Image classification data set "dataset" (alexanderjanuar/images-machinelarning on GitHub). Class labels (10): aki, ban, belt drive, blok, air filter, gear set, injector cleaner, kampas rem, gear oil, piston.

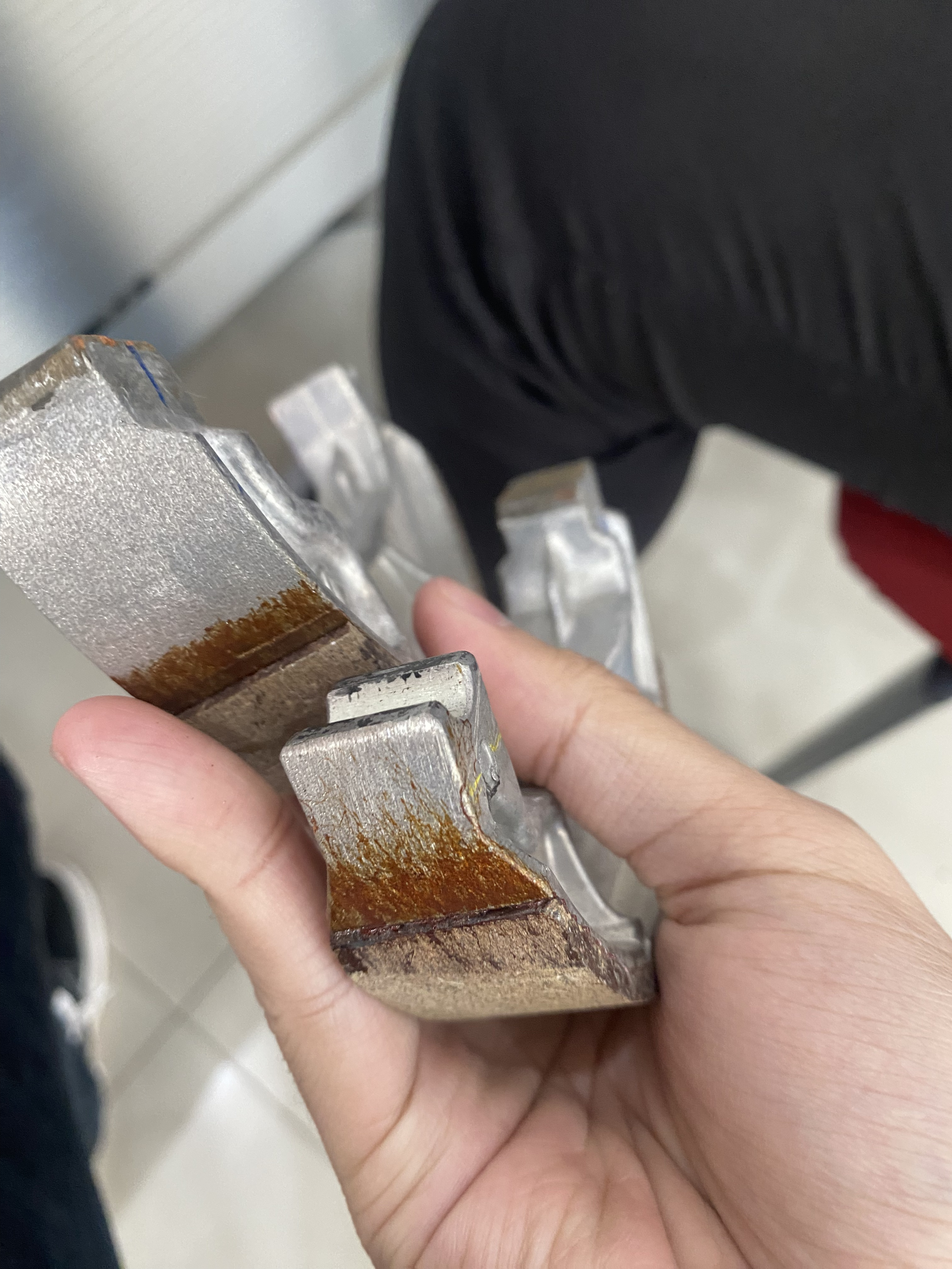
Label: kampas rem

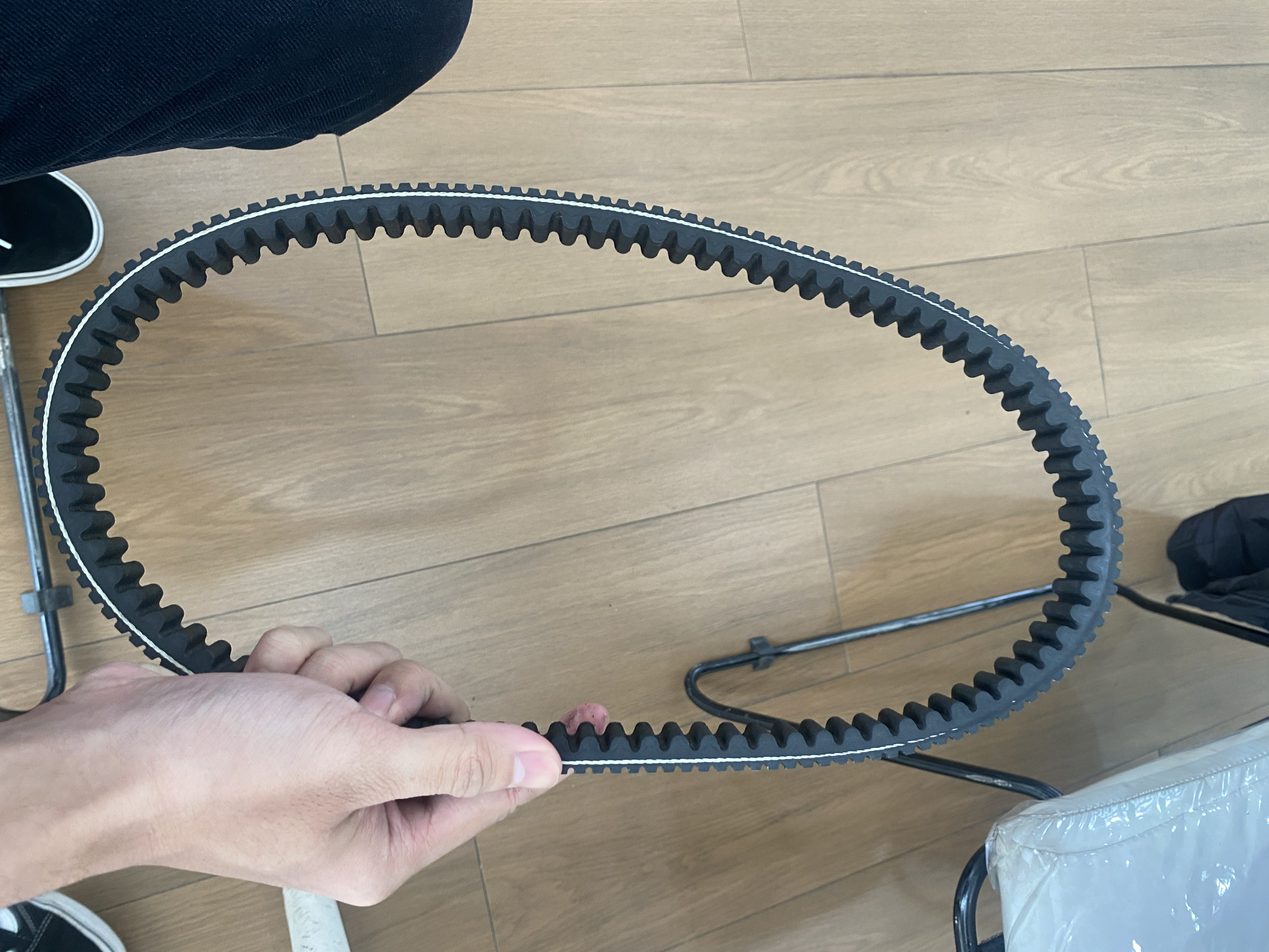
Label: belt drive

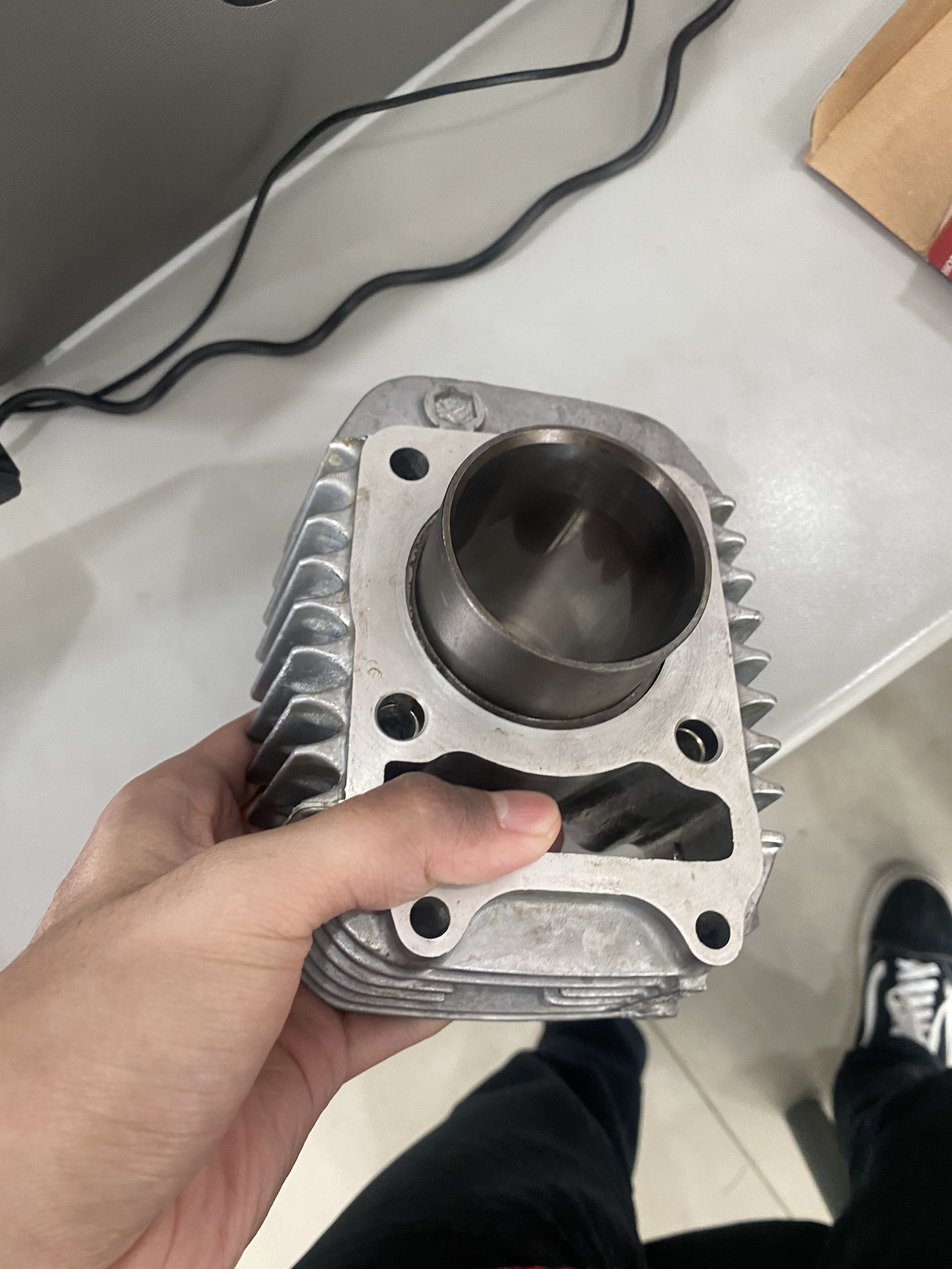
Label: blok

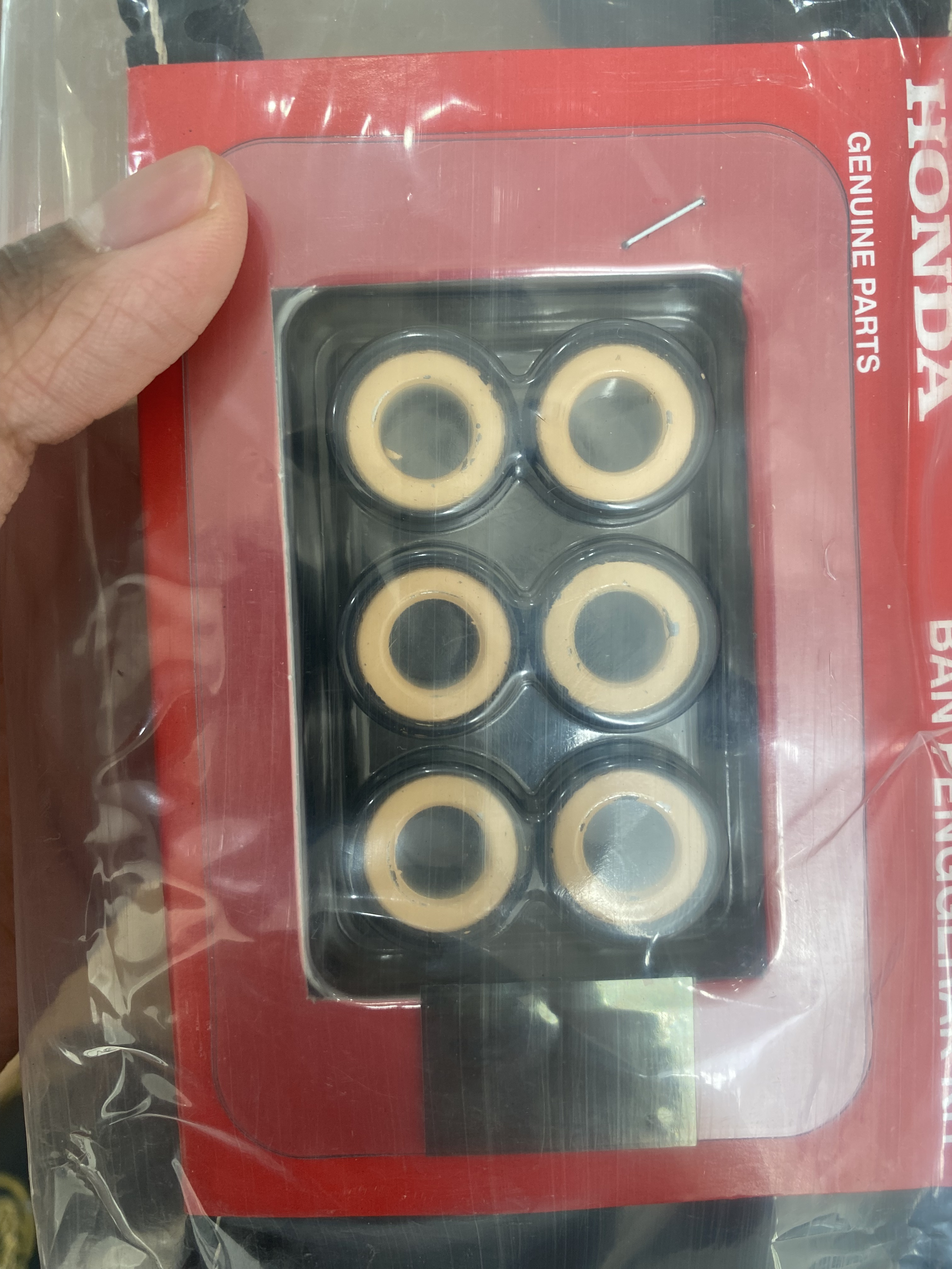
Label: belt drive

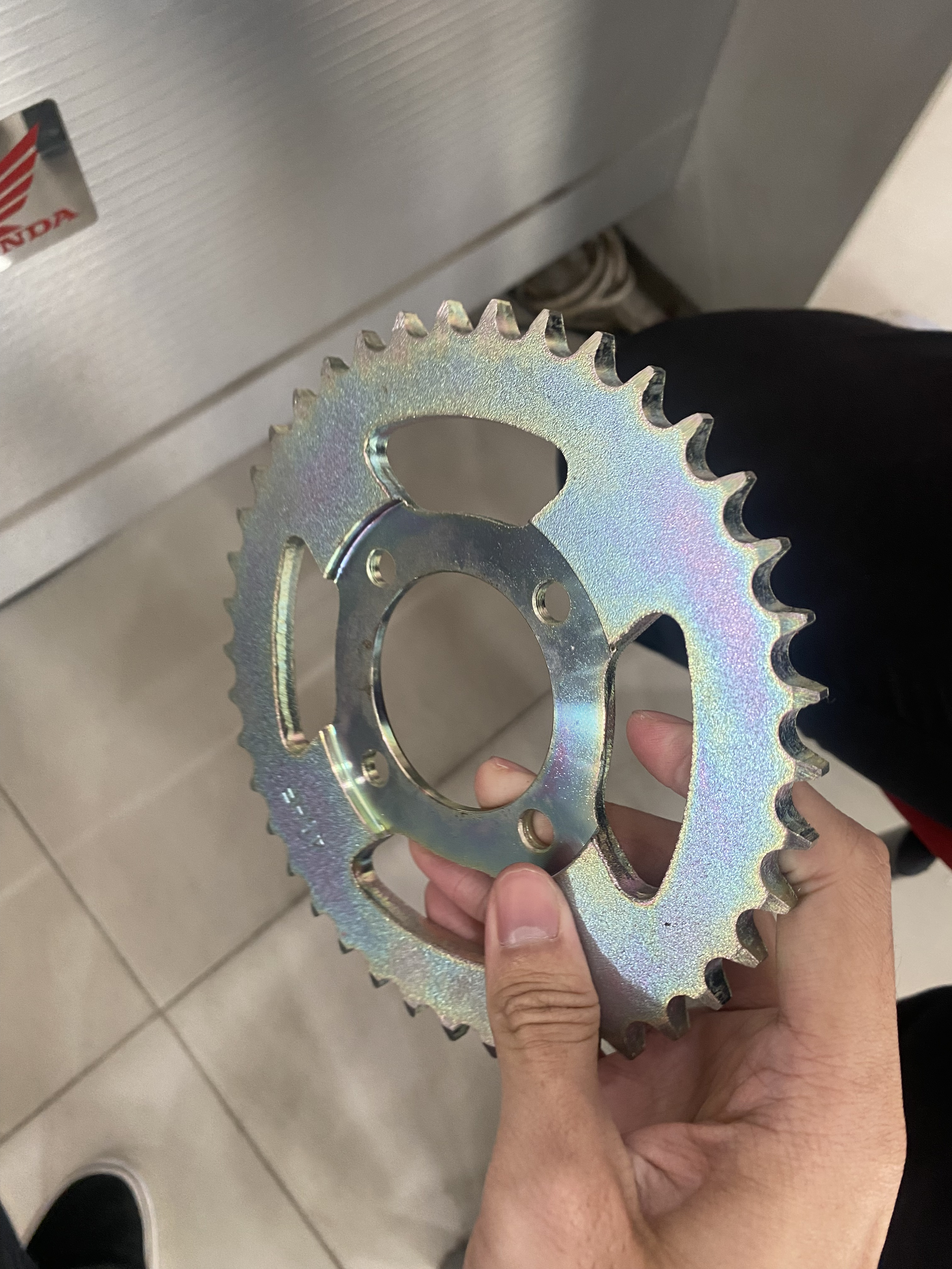
Label: gear set

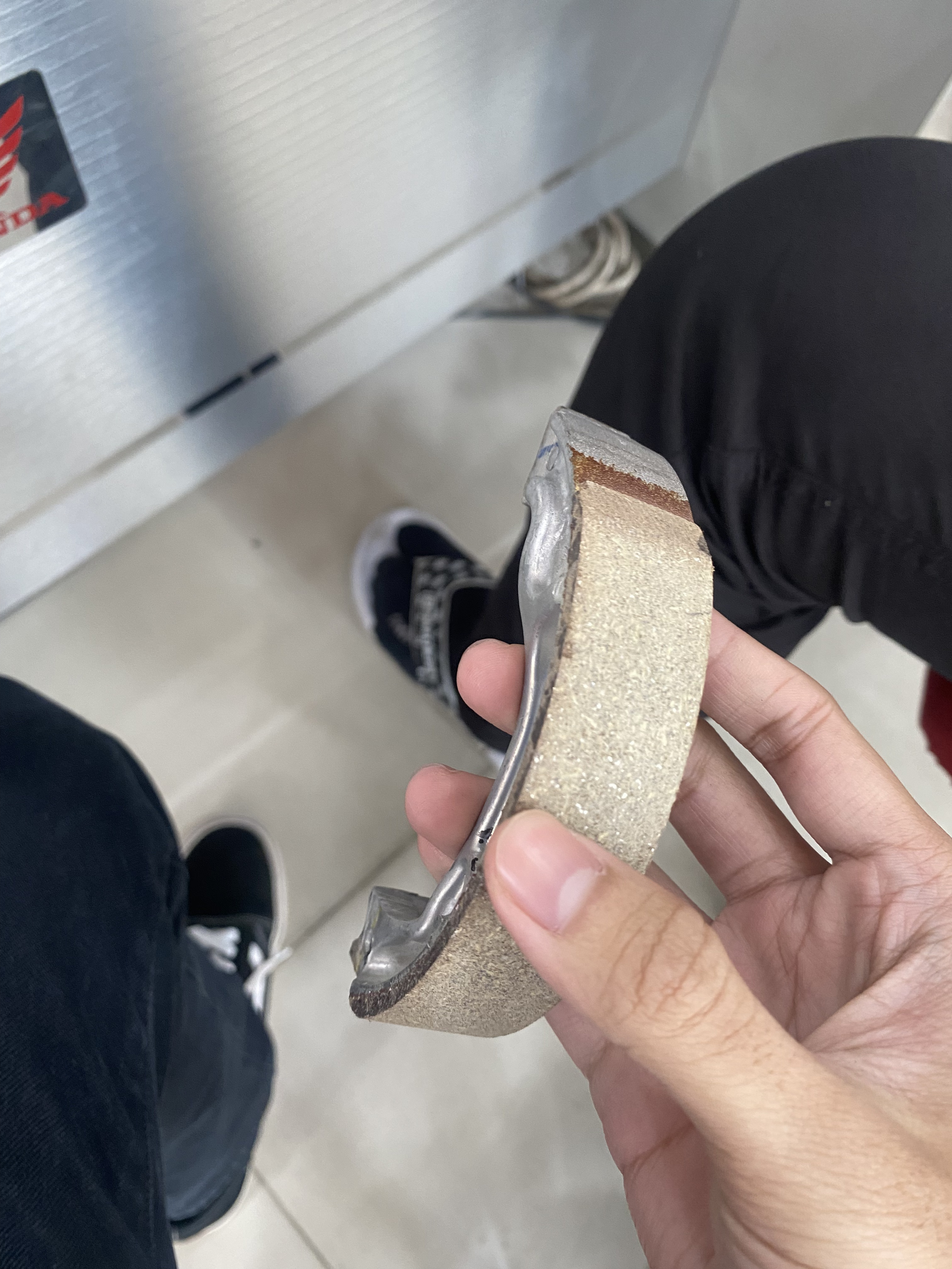
Label: kampas rem
